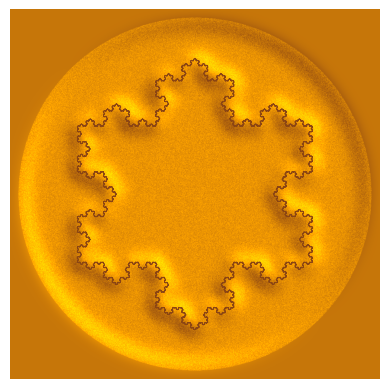

Recreate this plot in Python.
import numpy as np
from scipy.ndimage import gaussian_filter, sobel
import matplotlib.pyplot as plt
import matplotlib as mpl

shape        = (1000, 1000)
xrange       = (-1.1, 1.1)
yrange       = (-1.1, 1.1)
np.random.seed(42)

x = np.linspace(*xrange, shape[0])[:, None]
y = np.linspace(*yrange, shape[1])[None, :]

turn = np.exp(1j * np.pi / 3)
vecs = 0.7 * turn ** np.array([2,4,6])
for _ in range(7):
    vecs = np.array(list(map(lambda p: [p/3, turn.conj() * p/3, turn * p/3, p/3], vecs))).ravel()
boundary = 2*np.cumsum(vecs)
boundary -= np.mean(boundary)

idx1  = np.int32( shape[0] * (boundary.real - xrange[0]) / (xrange[1] - xrange[0]) )
idx2  = np.int32( shape[1] * (boundary.imag - yrange[0]) / (yrange[1] - yrange[0]) )

cookie = np.float64(x**2 + y**2 < 1) 
cookie[idx1, idx2] -= 10
cookie = gaussian_filter(cookie, 20)
cookie = sobel(cookie, axis = 0) + sobel(cookie, axis = 1)
cookie += 0.3 * np.random.rand(*shape) * ( x**2 + y**2 < 1.05**2 )

cookie = (cookie - np.min(cookie)) / (np.max(cookie) - np.min(cookie))

cmap = mpl.colors.LinearSegmentedColormap.from_list("", [(0.0, 'saddlebrown'), (0.6, 'orange'), (1, 'yellow')])

plt.axis('off')
plt.imshow(cookie.T, cmap = cmap, origin = 'lower', extent = xrange + yrange)
plt.plot(boundary.real, boundary.imag, color = 'saddlebrown', linewidth = 0.5)
plt.savefig('MIB0029_KochSnowflake.png', dpi = 1000, bbox_inches='tight', pad_inches = 0)
